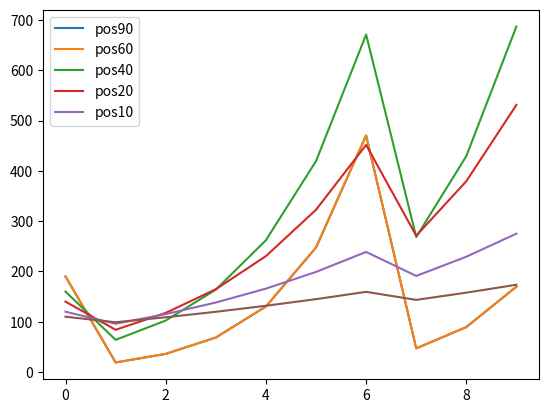

Write the Python code that produced this figure.
import numpy as np
import pandas as pd
import random
import matplotlib.pyplot as plt

#定义赢8次，输2次，1是赢，0是输
win=["1","0", "1", "1", "1","1", "1", "0", "1", "1"]
print(len(win))
#赢得话获利100%，输的时候损失100%,90的仓位
x1=(1+0.9)*100
x2=x1*0.1#输
x3=x2*(1+0.9)
x4=x3*(1+0.9)
x5=x4*(1+0.9)
x6=x5*(1+0.9)
x7=x6*(1+0.9)
x8=x7*0.1
x9=x8*(1+0.9)
x10=x9*(1+0.9)
dat=[x1,x2,x3,x4,x5,x6,x7,x8,x9,x10]
#查看每次输赢后还剩多少
print("-----------------赌博10次后--------------------")

dt=pd.DataFrame({'win':win,'dat':dat})
print(dt)
#绘制折线图查看每次剩余金额

plt.plot(dat)
plt.show()

#修改下注资金比例
#新建函数,进行调整仓位，传入，输赢，本金，赌局数，赔率，金额
def position(win,bal,pos):
    #x=win[0]
    profit=[]
    i=len(win)
    for i in win:
        if i == '1':
            #每次获取上一次剩余的金额
            bal = bal * (1 + pos)
        else:
            bal = bal * (1 - pos)
        profit.append(bal)
    return profit
print("-----------------90% 60% 40% 20% 10% 持仓--------------------")
pos90=position(win,100,0.9)
pos60=position(win,100,0.6)
pos40=position(win,100,0.4)
pos20=position(win,100,0.2)
pos10=position(win,100,0.1)
print(pd.DataFrame({'pos90':pos90,
                   'pos60':pos60,
                   'pos40':pos40,
                   'pos20':pos20,
                   'pos10':pos10}))
dat=pd.DataFrame({'pos90':pos90,
                   'pos60':pos60,
                   'pos40':pos40,
                   'pos20':pos20,
                   'pos10':pos10})
plt.plot(dat)
plt.legend(dat.head())
plt.show()
print("-----------------凯利公式--------------------")
#凯利公式,胜率，赔率,赔率亏损比例，净盈利
def kelly(prob,b,loss=1):
    f=(b*prob-loss*(1-prob))/(loss*b)
    return f
print(kelly(0.8,2))
print(kelly(0.45,2))
print("-----------------输赢概率生成--------------------")
def win_funtion(rate):
    win=np.ones(100,dtype=int)#默认100个1
    fail=np.random.randint(0,99,int(100-rate*100))
    print(fail)
    for i in fail:
        win[i]=0
    return win;
print("-----------------凯利公式考虑赔率--------------------")

def position(win, bal, pos, b):
    #x=win[0]
    profit=[]
    for i in win:
        if i == '1':
            # 每次获取上一次剩余的金额
            bal = bal * pos * b+bal
        else:
             #bal = bal *(1 - pos)- bal * pos * b
             bal = bal * (1 - pos)
        profit.append(bal)
    return profit
pos90=position(win,10,0.9,2)
pos80=position(win,10,0.8,2)
pos70=position(win,10,0.7,2)
pos60=position(win,10,0.6,2)
pos40=position(win,10,0.4,2)
pos20=position(win,10,0.2,2)
pos10=position(win,10,0.1,2)
print(pd.DataFrame({'pos90':pos90,
                    'pos70':pos70,
                   'pos60':pos60,
                   'pos40':pos40,
                   'pos20':pos20}))
#b = 赔率，等于期望盈利 ÷可能亏损（也就是盈亏比）
print(np.ones(5,dtype=int)[1])
print(np.random.randint(0,99,3))
print(win_funtion(0.81))
# print(np.random.randint(0,99,int((1-0.9)*100)))
# print(len(np.random.randint(0,99,int((1-0.8)*100))))
# print((100-0.8*100),int((1-0.8)*100))